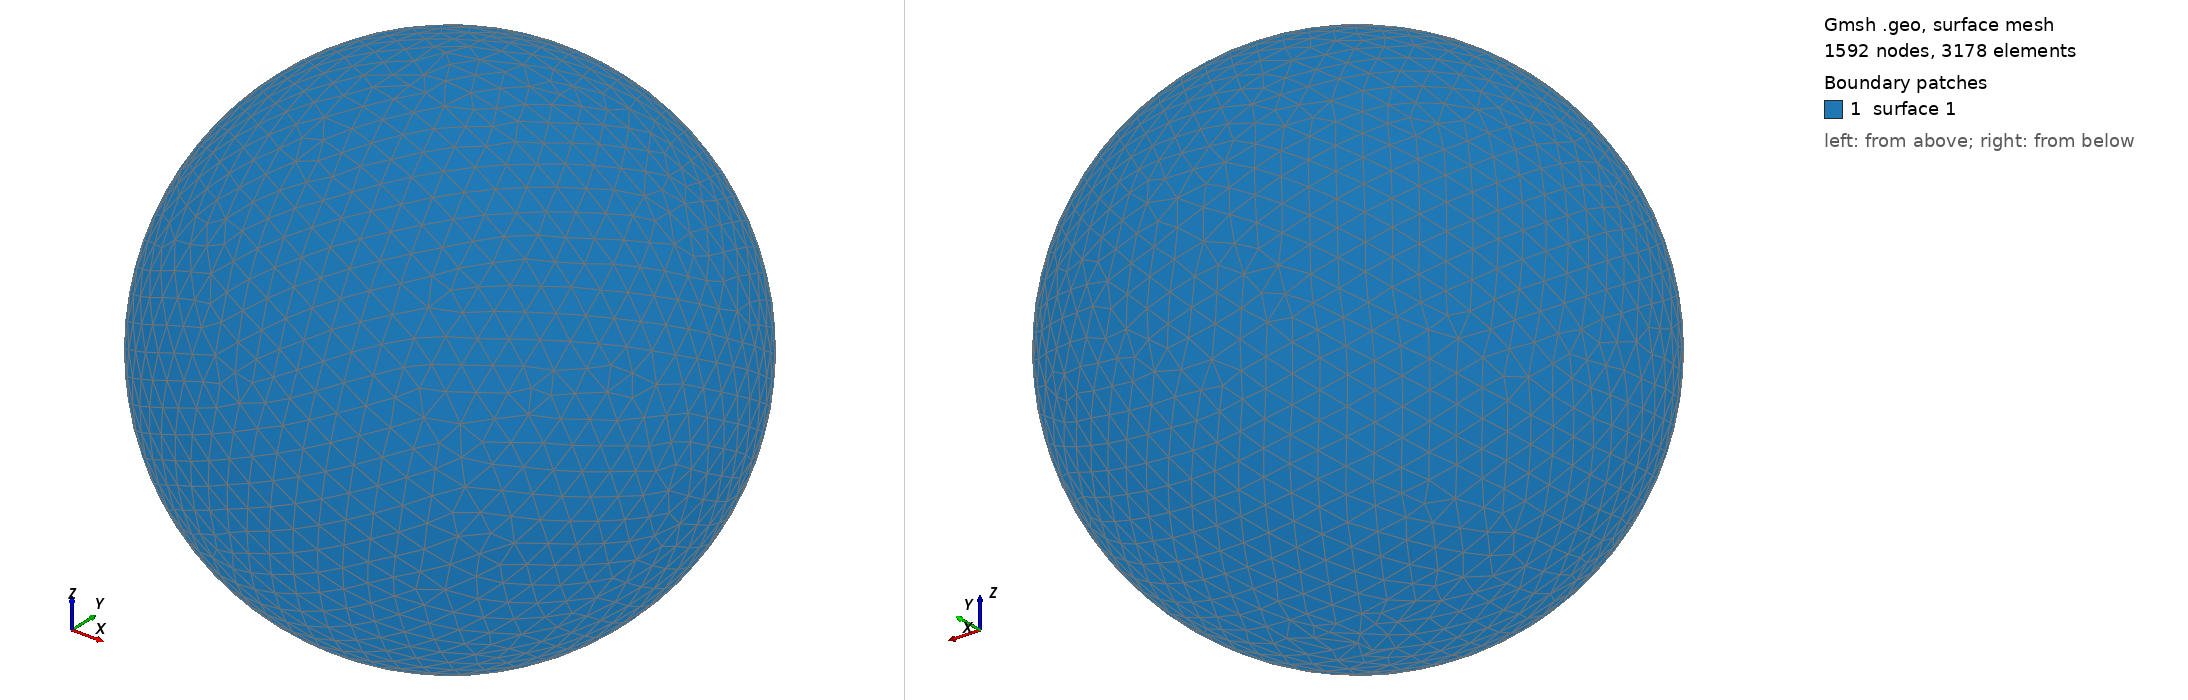

Gmsh geometry script, surface-meshed: 1592 nodes, 3178 surface elements. Boundary patches (legend numbers): 1 surface 1. Left view from above one corner, right view from below the opposite corner. The script declares no physical surfaces, so the legend lists its geometric surfaces. The drawing asked Gmsh for element sizes between 1% and 20% of the model's largest extent; the script's own settings can give other sizes.

=== shot2723.geo (drawn) ===
SetFactory("OpenCASCADE");
Point(1) = {0,0,0,0};
Sphere(1) = {0,0,0,0.74980000};
MeshSize{ PointsOf{ Surface{:}; } } = 0.074980000;
Mesh.ElementOrder=1;
Mesh.Format=39;
